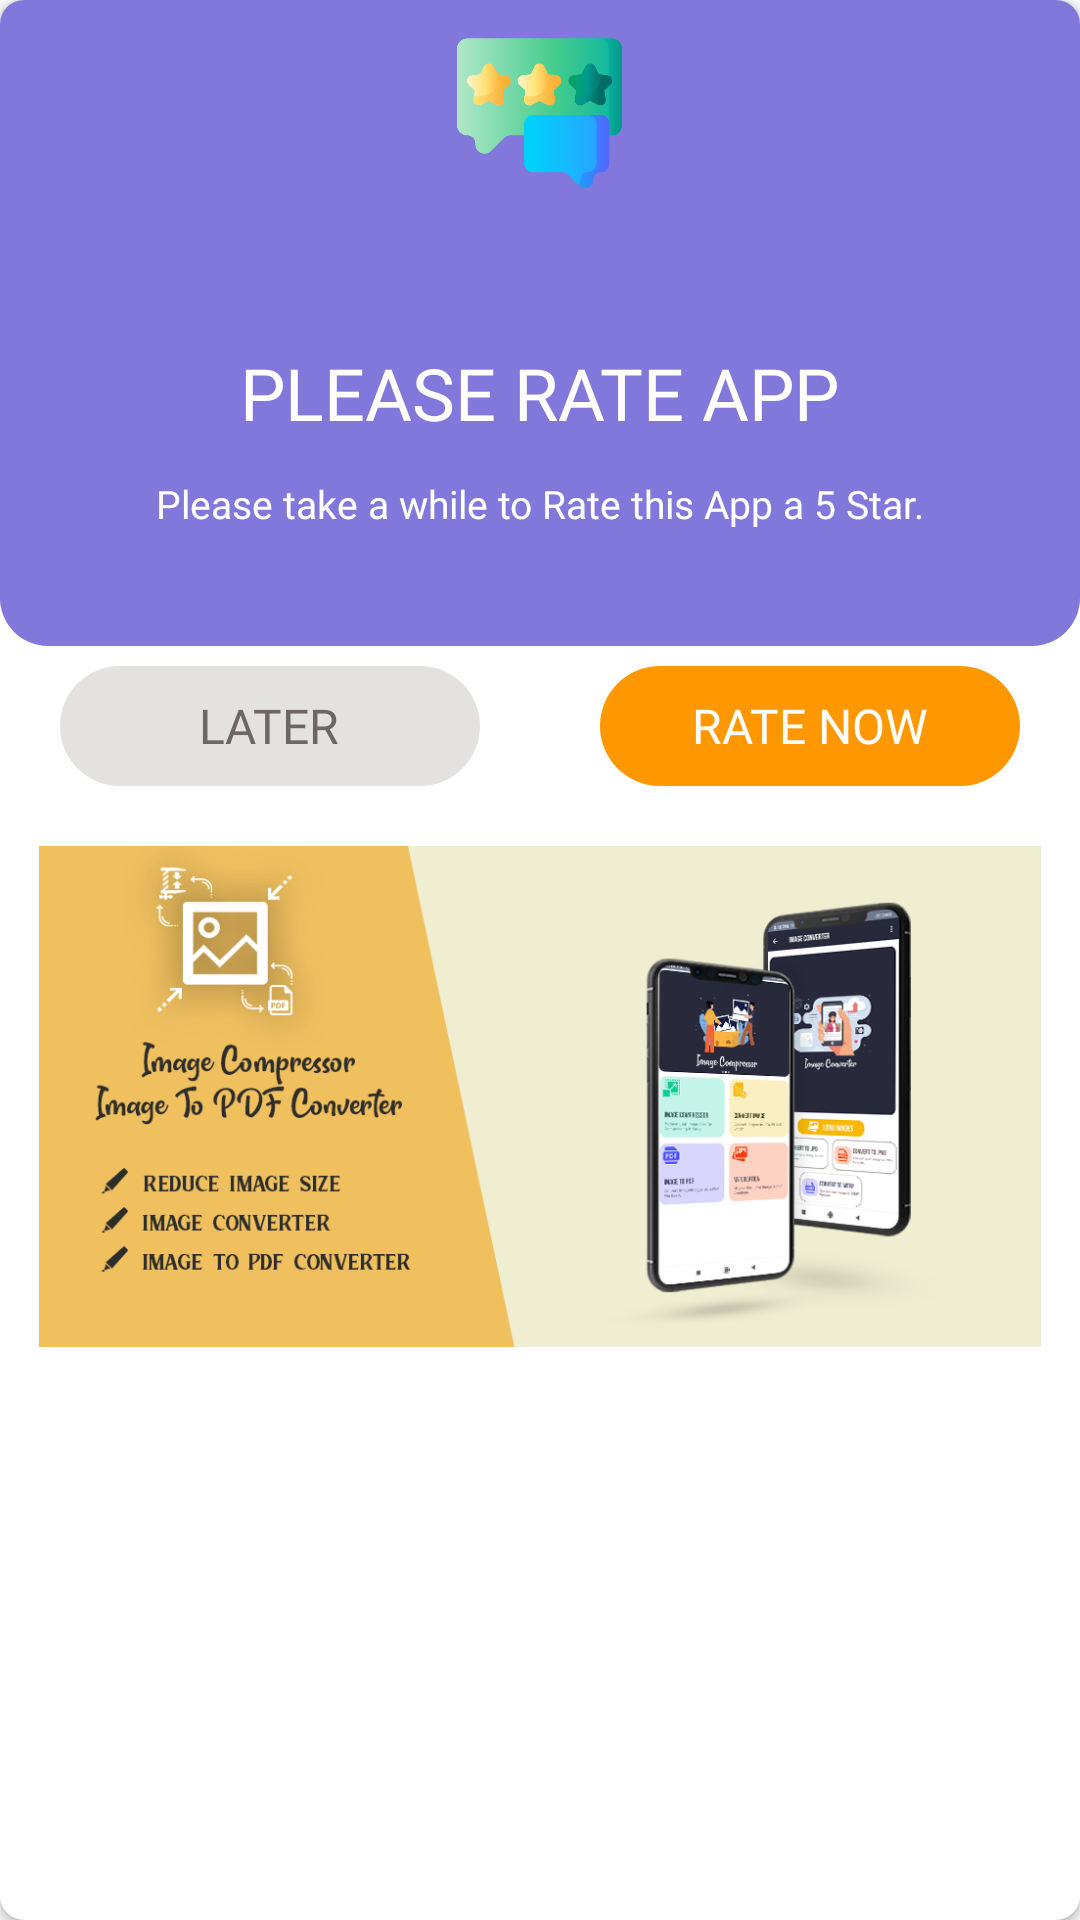

Reconstruct the res/layout file that produces this screen, plus the resources it refers to.
<!-- AndroidManifest.xml: application theme AppTheme -->
<!-- res/layout/rate_dialog.xml -->
<?xml version="1.0" encoding="utf-8"?>
<androidx.cardview.widget.CardView xmlns:android="http://schemas.android.com/apk/res/android"
    xmlns:aapt="http://schemas.android.com/aapt"
    xmlns:app="http://schemas.android.com/apk/res-auto"
    android:layout_width="330dp"
    android:layout_height="560dp"
    android:layout_gravity="center"
    android:gravity="center"
    app:cardBackgroundColor="#ffffff"
    app:cardCornerRadius="8dp"
    app:cardElevation="2dp">

    <LinearLayout
        android:layout_width="match_parent"
        android:layout_height="match_parent"
        android:orientation="vertical"
        android:weightSum="1">

        <LinearLayout
            android:layout_width="match_parent"
            android:layout_height="match_parent"
            android:layout_gravity="center"
            android:layout_weight="0.58"
            android:gravity="center"
            android:orientation="vertical">

            <LinearLayout
                android:layout_width="match_parent"
                android:layout_height="match_parent"
                android:layout_weight="0.2"
                android:background="@drawable/rate_dialog_bg"
                android:orientation="vertical"
                android:weightSum="1">

                <LinearLayout
                    android:layout_width="match_parent"
                    android:layout_height="match_parent"
                    android:layout_gravity="center"
                    android:layout_weight="0.65"
                    android:gravity="center">

                    <ImageView
                        android:layout_width="55dp"
                        android:layout_height="55dp"
                        android:layout_gravity="center"
                        android:layout_margin="10dp"
                        app:srcCompat="@drawable/rating" />
                </LinearLayout>

                <LinearLayout
                    android:layout_width="match_parent"
                    android:layout_height="match_parent"
                    android:layout_gravity="center"
                    android:layout_weight="0.35"
                    android:gravity="center"
                    android:orientation="vertical">

                    <TextView
                        android:layout_width="wrap_content"
                        android:layout_height="wrap_content"
                        android:fontFamily="@font/armwrestler"
                        android:text="PLEASE RATE APP"
                        android:textColor="#ffffff"
                        android:textSize="24sp" />

                    <TextView
                        android:layout_width="wrap_content"
                        android:layout_height="wrap_content"
                        android:layout_marginTop="12dp"
                        android:fontFamily="@font/roboto_medium"
                        android:text="Please take a while to Rate this App a 5 Star."
                        android:textColor="#ffffff"
                        android:textSize="13sp" />
                </LinearLayout>
            </LinearLayout>

            <LinearLayout
                android:layout_width="match_parent"
                android:layout_height="match_parent"
                android:layout_weight="0.8"
                android:orientation="horizontal"
                android:weightSum="1">

                <LinearLayout
                    android:layout_width="match_parent"
                    android:layout_height="match_parent"
                    android:layout_gravity="center"
                    android:layout_weight="0.5"
                    android:gravity="center">

                    <LinearLayout
                        android:id="@+id/lin_rate_no"
                        android:layout_width="140dp"
                        android:layout_height="40dp"
                        android:layout_gravity="center"
                        android:background="@drawable/btn_rate_no"
                        android:gravity="center">

                        <TextView
                            android:layout_width="wrap_content"
                            android:layout_height="wrap_content"
                            android:fontFamily="@font/roboto_regular"
                            android:text="LATER"
                            android:textColor="#6d6666"
                            android:textSize="16sp"
                            android:visibility="visible" />
                    </LinearLayout>
                </LinearLayout>

                <LinearLayout
                    android:layout_width="match_parent"
                    android:layout_height="match_parent"
                    android:layout_gravity="center"
                    android:layout_weight="0.5"
                    android:gravity="center">

                    <LinearLayout
                        android:id="@+id/lin_rate_yes"
                        android:layout_width="140dp"
                        android:layout_height="40dp"
                        android:layout_gravity="center"
                        android:background="@drawable/btn_rate_yes"
                        android:gravity="center">

                        <TextView
                            android:layout_width="wrap_content"
                            android:layout_height="wrap_content"
                            android:fontFamily="@font/roboto_bold"
                            android:text="RATE NOW"
                            android:textColor="#ffffff"
                            android:textSize="16sp"
                            android:visibility="visible" />
                    </LinearLayout>
                </LinearLayout>
            </LinearLayout>
        </LinearLayout>

        <LinearLayout
            android:layout_width="match_parent"
            android:layout_height="match_parent"
            android:layout_gravity="center"
            android:layout_margin="3dp"
            android:layout_weight="0.42"
            android:gravity="bottom"
            android:orientation="vertical">

            <ScrollView
                android:layout_width="match_parent"
                android:layout_height="match_parent">

                <LinearLayout
                    android:layout_width="match_parent"
                    android:layout_height="match_parent"
                    android:orientation="vertical">

                    <FrameLayout
                        android:id="@+id/native_add"
                        android:layout_width="match_parent"
                        android:layout_height="wrap_content">

                        <ImageView
                            android:id="@+id/img_square"
                            android:layout_width="match_parent"
                            android:layout_height="wrap_content"
                            android:layout_gravity="center"
                            android:layout_margin="10dp"
                            android:adjustViewBounds="true"
                            android:src="@drawable/banner" />

                        <FrameLayout
                            android:id="@+id/MainContainer"
                            android:layout_width="match_parent"
                            android:layout_height="wrap_content"
                            android:orientation="vertical" />
                    </FrameLayout>
                </LinearLayout>
            </ScrollView>
        </LinearLayout>
    </LinearLayout>
</androidx.cardview.widget.CardView>
<!-- resources referenced by this layout -->
<resources>
  <!-- drawable banner: png bitmap (drawable, 118449 bytes) -->
  <!-- drawable btn_rate_no (drawable) -->
  <?xml version="1.0" encoding="utf-8"?>
  <shape xmlns:android="http://schemas.android.com/apk/res/android" xmlns:app="http://schemas.android.com/apk/res-auto" xmlns:aapt="http://schemas.android.com/aapt">
      <corners android:radius="20dp"/>
      <solid android:color="#e4e1e1"/>
  </shape>
  <!-- drawable btn_rate_yes (drawable) -->
  <?xml version="1.0" encoding="utf-8"?>
  <shape xmlns:android="http://schemas.android.com/apk/res/android" xmlns:app="http://schemas.android.com/apk/res-auto" xmlns:aapt="http://schemas.android.com/aapt">
      <corners android:radius="20dp"/>
      <solid android:color="#ff9800"/>
  </shape>
  <!-- drawable rate_dialog_bg (drawable) -->
  <?xml version="1.0" encoding="utf-8"?>
  <shape xmlns:android="http://schemas.android.com/apk/res/android">
      <corners android:bottomLeftRadius="16dp" android:bottomRightRadius="16dp"/>
      <solid android:color="#8278db"/>
  </shape>
  <!-- drawable rating: png bitmap (drawable, 18867 bytes) -->
  <style name="AppTheme" parent="Theme.AppCompat.Light.NoActionBar">
          <item name="colorPrimary">@color/colorPrimary</item>
          <item name="colorPrimaryDark">@color/colorPrimaryDark</item>
          <item name="colorAccent">@color/colorAccent</item>
      </style>
  <!-- not gathered from this repository: default colours our renderer supplied (Android Studio template values) -->
  <color name="colorPrimary">#FF6200EE</color>
  <color name="colorPrimaryDark">#FF3700B3</color>
  <color name="colorAccent">#FF03DAC5</color>
</resources>
